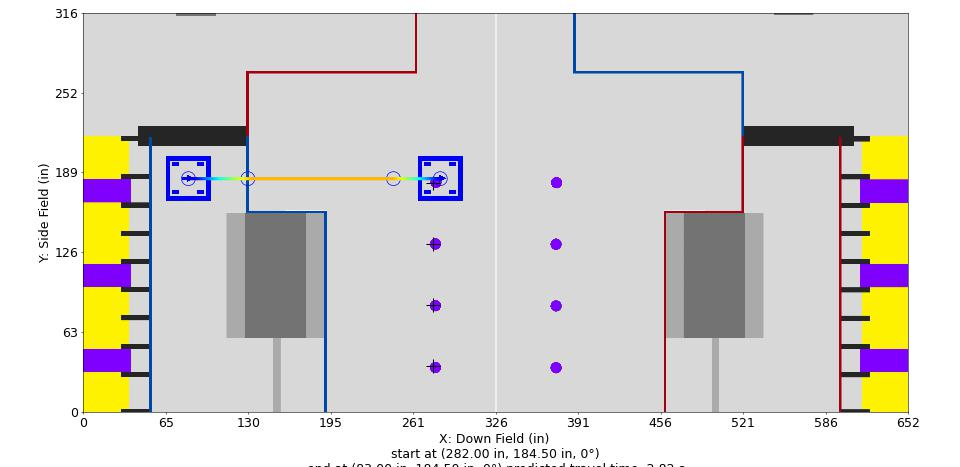

Data behind this chart, as committed beside it:
Distance (in), Time (s), X (in), Y (in), Velocity (in/s), Orientation (deg), Touch, Rotational Velocity (deg/s), Way X (in), Way Y (in), Way Velocity (in/s), Way Orientation (deg), Way Turn Radius (in), Touch this Point
0.0, 0.0, 282.0, 184.5, 12.0, 0.0, 0, 0.0, 282.0, 184.5, 12.0, 0.0, 3.0, 0
1.0, 0.0743, 281.0, 184.5, 14.92, 0.0, 0, 0.0, 245.0, 184.5, 120.0, 0.0, 3.0, 0
2.0, 0.1354, 280.0, 184.5, 17.84, 0.0, 0, 0.0, 130.0, 184.5, 120.0, 0.0, 20.0, 0
3.0, 0.1872, 279.0, 184.5, 20.76, 0.0, 0, 0.0, 83.0, 184.5, 12.0, 0.0, 3.0, 0
4.0, 0.2322, 278.0, 184.5, 23.68, 0.0, 0, 0.0, , , , , , 
5.0, 0.272, 277.0, 184.5, 26.59, 0.0, 0, 0.0, , , , , , 
6.0, 0.3076, 276.0, 184.5, 29.51, 0.0, 0, -0.0, , , , , , 
7.0, 0.3399, 275.0, 184.5, 32.43, 0.0, 0, -0.0, , , , , , 
8.0, 0.3694, 274.0, 184.5, 35.35, 0.0, 0, -0.0, , , , , , 
9.0, 0.3966, 273.0, 184.5, 38.27, 0.0, 0, -0.0, , , , , , 
10.0, 0.4217, 272.0, 184.5, 41.19, 0.0, 0, -0.0, , , , , , 
11.0, 0.4452, 271.0, 184.5, 44.11, 0.0, 0, -0.0, , , , , , 
12.0, 0.4671, 270.0, 184.5, 47.03, 0.0, 0, -0.0, , , , , , 
13.0, 0.4878, 269.0, 184.5, 49.95, 0.0, 0, -0.0, , , , , , 
14.0, 0.5072, 268.0, 184.5, 52.86, 0.0, 0, -0.0, , , , , , 
15.0, 0.5256, 267.0, 184.5, 55.78, 0.0, 0, 0.0, , , , , , 
16.0, 0.5431, 266.0, 184.5, 58.7, 0.0, 0, 0.0, , , , , , 
17.0, 0.5597, 265.0, 184.5, 61.62, 0.0, 0, 0.0, , , , , , 
18.0, 0.5756, 264.0, 184.5, 64.54, 0.0, 0, 0.0, , , , , , 
19.0, 0.5907, 263.0, 184.5, 67.46, 0.0, 0, 0.0, , , , , , 
20.0, 0.6052, 262.0, 184.5, 70.38, 0.0, 0, 0.0, , , , , , 
21.0, 0.6191, 261.0, 184.5, 73.3, 0.0, 0, 0.0, , , , , , 
22.0, 0.6325, 260.0, 184.5, 76.22, 0.0, 0, 0.0, , , , , , 
23.0, 0.6454, 259.0, 184.5, 79.14, 0.0, 0, 0.0, , , , , , 
24.0, 0.6578, 258.0, 184.5, 82.05, 0.0, 0, 0.0, , , , , , 
25.0, 0.6698, 257.0, 184.5, 84.97, 0.0, 0, 0.0, , , , , , 
26.0, 0.6814, 256.0, 184.5, 87.89, 0.0, 0, 0.0, , , , , , 
27.0, 0.6925, 255.0, 184.5, 90.81, 0.0, 0, 0.0, , , , , , 
28.0, 0.7034, 254.0, 184.5, 93.73, 0.0, 0, 0.0, , , , , , 
29.0, 0.7139, 253.0, 184.5, 96.65, 0.0, 0, 0.0, , , , , , 
30.0, 0.7241, 252.0, 184.5, 99.57, 0.0, 0, 0.0, , , , , , 
31.0, 0.734, 251.0, 184.5, 102.5, 0.0, 0, 0.0, , , , , , 
32.0, 0.7436, 250.0, 184.5, 105.4, 0.0, 0, 0.0, , , , , , 
33.0, 0.753, 249.0, 184.5, 108.3, 0.0, 0, 0.0, , , , , , 
34.0, 0.7621, 248.0, 184.5, 111.2, 0.0, 0, 0.0, , , , , , 
35.0, 0.7709, 247.0, 184.5, 114.2, 0.0, 0, 0.0, , , , , , 
36.0, 0.7796, 246.0, 184.5, 117.1, 0.0, 0, 0.0, , , , , , 
37.0, 0.7881, 245.0, 184.5, 118.2, 0.0, 0, 0.0, , , , , , 
38.0, 0.7965, 244.0, 184.5, 119.3, 0.0, 0, 0.0, , , , , , 
39.0, 0.8049, 243.0, 184.5, 120.0, 0.0, 0, 0.0, , , , , , 
40.0, 0.8132, 242.0, 184.5, 120.0, 0.0, 0, 0.0, , , , , , 
41.0, 0.8215, 241.0, 184.5, 120.0, 0.0, 0, 0.0, , , , , , 
42.0, 0.8299, 240.0, 184.5, 120.0, 0.0, 0, 0.0, , , , , , 
43.0, 0.8382, 239.0, 184.5, 120.0, 0.0, 0, 0.0, , , , , , 
44.0, 0.8465, 238.0, 184.5, 120.0, 0.0, 0, 0.0, , , , , , 
45.0, 0.8549, 237.0, 184.5, 120.0, 0.0, 0, 0.0, , , , , , 
46.0, 0.8632, 236.0, 184.5, 120.0, 0.0, 0, 0.0, , , , , , 
47.0, 0.8715, 235.0, 184.5, 120.0, 0.0, 0, 0.0, , , , , , 
48.0, 0.8799, 234.0, 184.5, 120.0, 0.0, 0, 0.0, , , , , , 
49.0, 0.8882, 233.0, 184.5, 120.0, 0.0, 0, 0.0, , , , , , 
50.0, 0.8965, 232.0, 184.5, 120.0, 0.0, 0, 0.0, , , , , , 
51.0, 0.9049, 231.0, 184.5, 120.0, 0.0, 0, 0.0, , , , , , 
52.0, 0.9132, 230.0, 184.5, 120.0, 0.0, 0, 0.0, , , , , , 
53.0, 0.9215, 229.0, 184.5, 120.0, 0.0, 0, 0.0, , , , , , 
54.0, 0.9299, 228.0, 184.5, 120.0, 0.0, 0, 0.0, , , , , , 
55.0, 0.9382, 227.0, 184.5, 120.0, 0.0, 0, 0.0, , , , , , 
56.0, 0.9465, 226.0, 184.5, 120.0, 0.0, 0, 0.0, , , , , , 
57.0, 0.9549, 225.0, 184.5, 120.0, 0.0, 0, 0.0, , , , , , 
58.0, 0.9632, 224.0, 184.5, 120.0, 0.0, 0, 0.0, , , , , , 
59.0, 0.9715, 223.0, 184.5, 120.0, 0.0, 0, 0.0, , , , , , 
... 140 more rows
